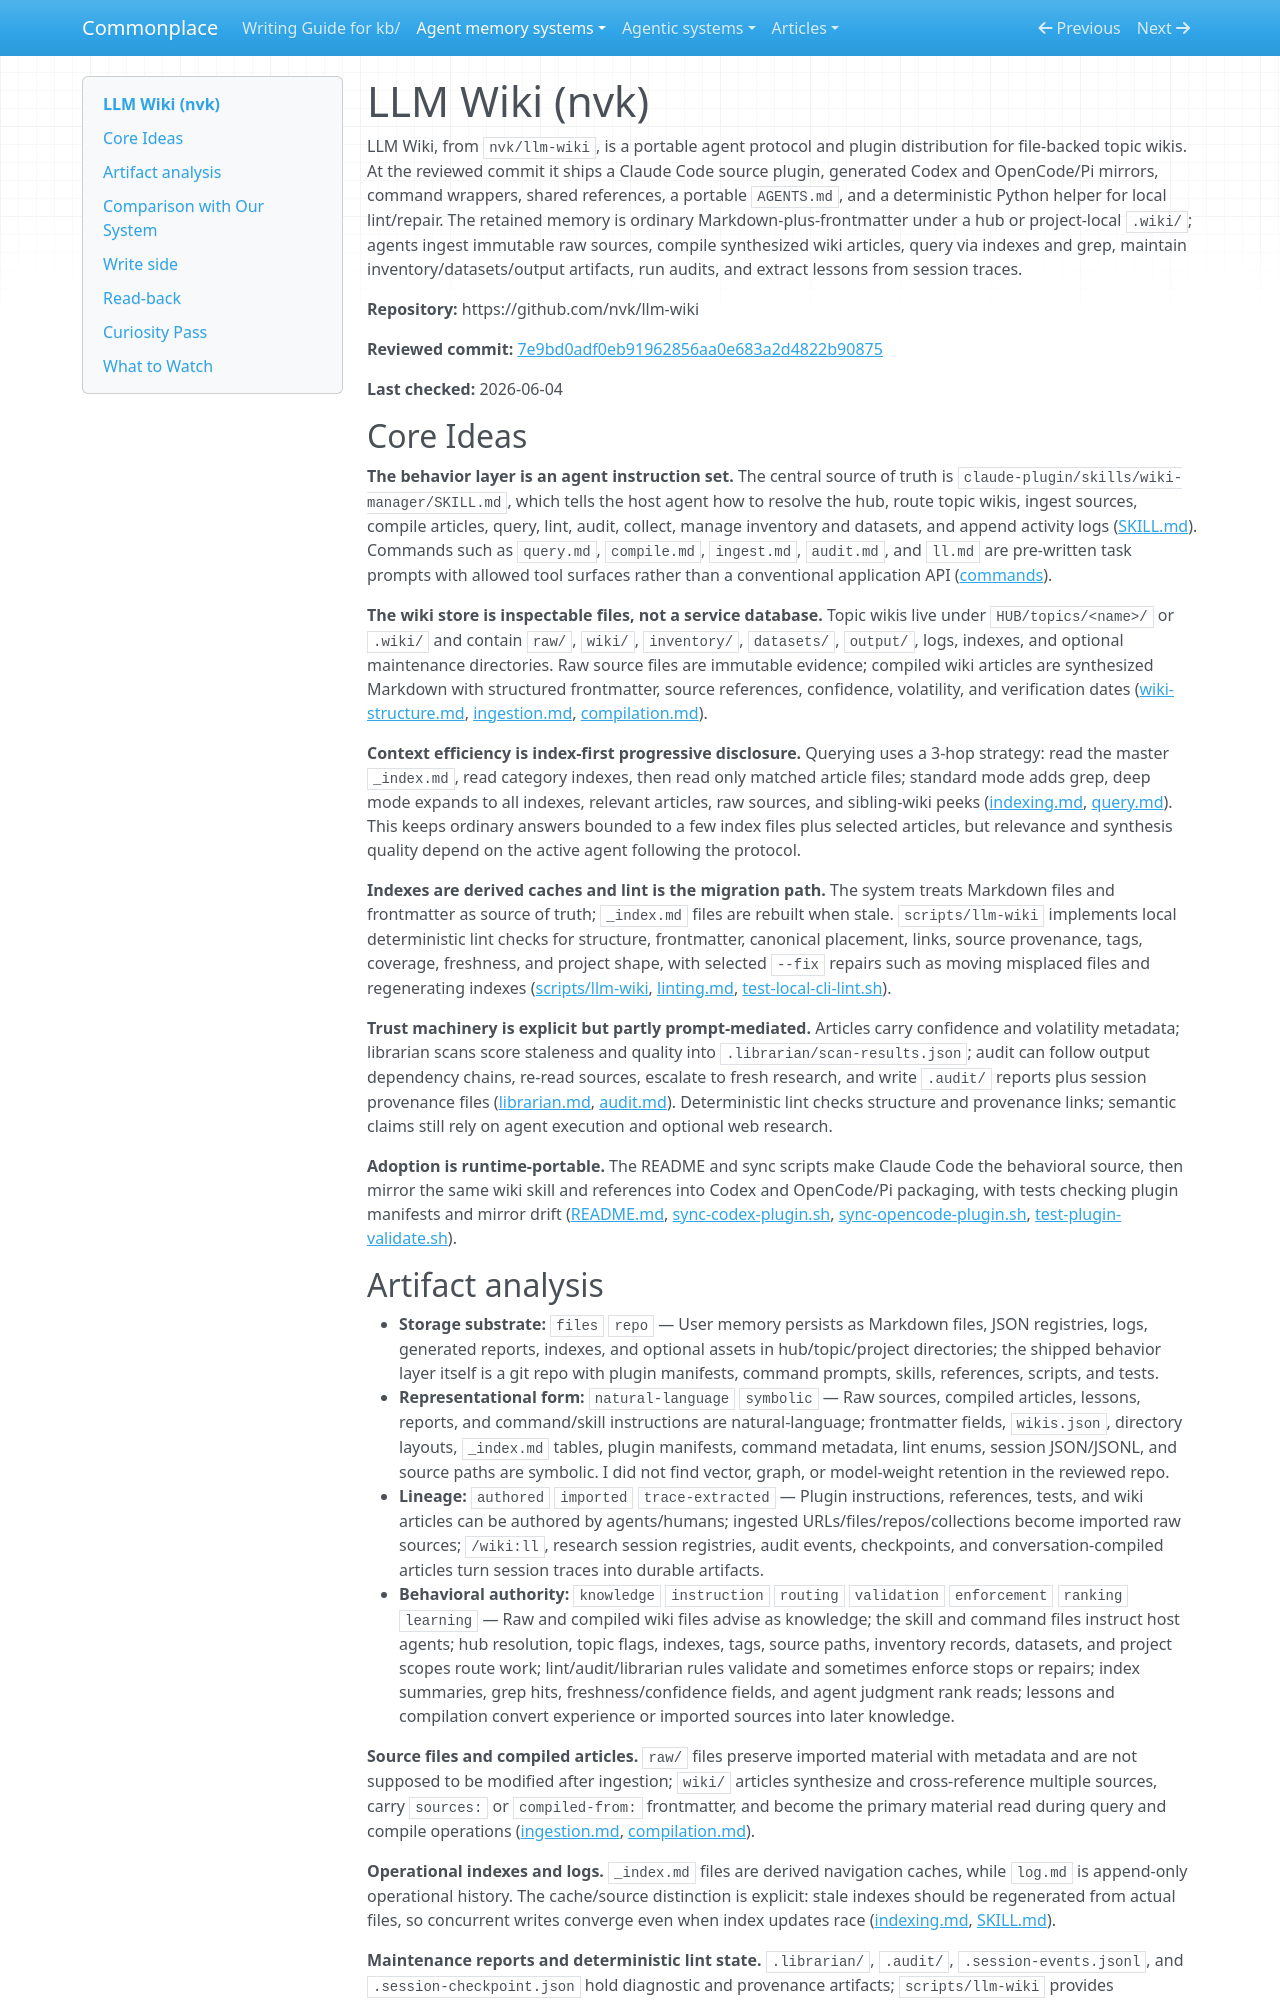

repository: zby/commonplace · page: agent-memory-systems/reviews/llm-wiki/index.html · generator: mkdocs

---
description: "LLM Wiki review: portable agent plugin that compiles source files into topic wikis, queryable through index-guided reads, audits, linting, and session lessons"
type: agent-memory-systems/types/agent-memory-system-review.md
source-tier: code-grounded
tags: [trace-learning]
last-checked: "2026-06-04"
---

# LLM Wiki (nvk)

LLM Wiki, from `nvk/llm-wiki`, is a portable agent protocol and plugin distribution for file-backed topic wikis. At the reviewed commit it ships a Claude Code source plugin, generated Codex and OpenCode/Pi mirrors, command wrappers, shared references, a portable `AGENTS.md`, and a deterministic Python helper for local lint/repair. The retained memory is ordinary Markdown-plus-frontmatter under a hub or project-local `.wiki/`; agents ingest immutable raw sources, compile synthesized wiki articles, query via indexes and grep, maintain inventory/datasets/output artifacts, run audits, and extract lessons from session traces.

**Repository:** https://github.com/nvk/llm-wiki

**Reviewed commit:** [7e9bd0adf0eb91962856aa0e683a2d4822b90875](https://github.com/nvk/llm-wiki/commit/7e9bd0adf0eb91962856aa0e683a2d4822b90875)

**Last checked:** 2026-06-04

## Core Ideas

**The behavior layer is an agent instruction set.** The central source of truth is `claude-plugin/skills/wiki-manager/SKILL.md`, which tells the host agent how to resolve the hub, route topic wikis, ingest sources, compile articles, query, lint, audit, collect, manage inventory and datasets, and append activity logs ([SKILL.md](https://github.com/nvk/llm-wiki/blob/7e9bd0adf0eb91962856aa0e683a2d4822b90875/claude-plugin/skills/wiki-manager/SKILL.md)). Commands such as `query.md`, `compile.md`, `ingest.md`, `audit.md`, and `ll.md` are pre-written task prompts with allowed tool surfaces rather than a conventional application API ([commands](https://github.com/nvk/llm-wiki/tree/7e9bd0adf0eb91962856aa0e683a2d4822b90875/claude-plugin/commands)).

**The wiki store is inspectable files, not a service database.** Topic wikis live under `HUB/topics/<name>/` or `.wiki/` and contain `raw/`, `wiki/`, `inventory/`, `datasets/`, `output/`, logs, indexes, and optional maintenance directories. Raw source files are immutable evidence; compiled wiki articles are synthesized Markdown with structured frontmatter, source references, confidence, volatility, and verification dates ([wiki-structure.md](https://github.com/nvk/llm-wiki/blob/7e9bd0adf0eb91962856aa0e683a2d4822b90875/claude-plugin/skills/wiki-manager/references/wiki-structure.md), [ingestion.md](https://github.com/nvk/llm-wiki/blob/7e9bd0adf0eb91962856aa0e683a2d4822b90875/claude-plugin/skills/wiki-manager/references/ingestion.md), [compilation.md](https://github.com/nvk/llm-wiki/blob/7e9bd0adf0eb91962856aa0e683a2d4822b90875/claude-plugin/skills/wiki-manager/references/compilation.md)).

**Context efficiency is index-first progressive disclosure.** Querying uses a 3-hop strategy: read the master `_index.md`, read category indexes, then read only matched article files; standard mode adds grep, deep mode expands to all indexes, relevant articles, raw sources, and sibling-wiki peeks ([indexing.md](https://github.com/nvk/llm-wiki/blob/7e9bd0adf0eb91962856aa0e683a2d4822b90875/claude-plugin/skills/wiki-manager/references/indexing.md), [query.md](https://github.com/nvk/llm-wiki/blob/7e9bd0adf0eb91962856aa0e683a2d4822b90875/claude-plugin/commands/query.md)). This keeps ordinary answers bounded to a few index files plus selected articles, but relevance and synthesis quality depend on the active agent following the protocol.

**Indexes are derived caches and lint is the migration path.** The system treats Markdown files and frontmatter as source of truth; `_index.md` files are rebuilt when stale. `scripts/llm-wiki` implements local deterministic lint checks for structure, frontmatter, canonical placement, links, source provenance, tags, coverage, freshness, and project shape, with selected `--fix` repairs such as moving misplaced files and regenerating indexes ([scripts/llm-wiki](https://github.com/nvk/llm-wiki/blob/7e9bd0adf0eb91962856aa0e683a2d4822b90875/scripts/llm-wiki), [linting.md](https://github.com/nvk/llm-wiki/blob/7e9bd0adf0eb91962856aa0e683a2d4822b90875/claude-plugin/skills/wiki-manager/references/linting.md), [test-local-cli-lint.sh](https://github.com/nvk/llm-wiki/blob/7e9bd0adf0eb91962856aa0e683a2d4822b90875/tests/test-local-cli-lint.sh)).

**Trust machinery is explicit but partly prompt-mediated.** Articles carry confidence and volatility metadata; librarian scans score staleness and quality into `.librarian/scan-results.json`; audit can follow output dependency chains, re-read sources, escalate to fresh research, and write `.audit/` reports plus session provenance files ([librarian.md](https://github.com/nvk/llm-wiki/blob/7e9bd0adf0eb91962856aa0e683a2d4822b90875/claude-plugin/skills/wiki-manager/references/librarian.md), [audit.md](https://github.com/nvk/llm-wiki/blob/7e9bd0adf0eb91962856aa0e683a2d4822b90875/claude-plugin/skills/wiki-manager/references/audit.md)). Deterministic lint checks structure and provenance links; semantic claims still rely on agent execution and optional web research.

**Adoption is runtime-portable.** The README and sync scripts make Claude Code the behavioral source, then mirror the same wiki skill and references into Codex and OpenCode/Pi packaging, with tests checking plugin manifests and mirror drift ([README.md](https://github.com/nvk/llm-wiki/blob/7e9bd0adf0eb91962856aa0e683a2d4822b90875/README.md), [sync-codex-plugin.sh](https://github.com/nvk/llm-wiki/blob/7e9bd0adf0eb91962856aa0e683a2d4822b90875/scripts/sync-codex-plugin.sh), [sync-opencode-plugin.sh](https://github.com/nvk/llm-wiki/blob/7e9bd0adf0eb91962856aa0e683a2d4822b90875/scripts/sync-opencode-plugin.sh), [test-plugin-validate.sh](https://github.com/nvk/llm-wiki/blob/7e9bd0adf0eb91962856aa0e683a2d4822b90875/tests/test-plugin-validate.sh)).
